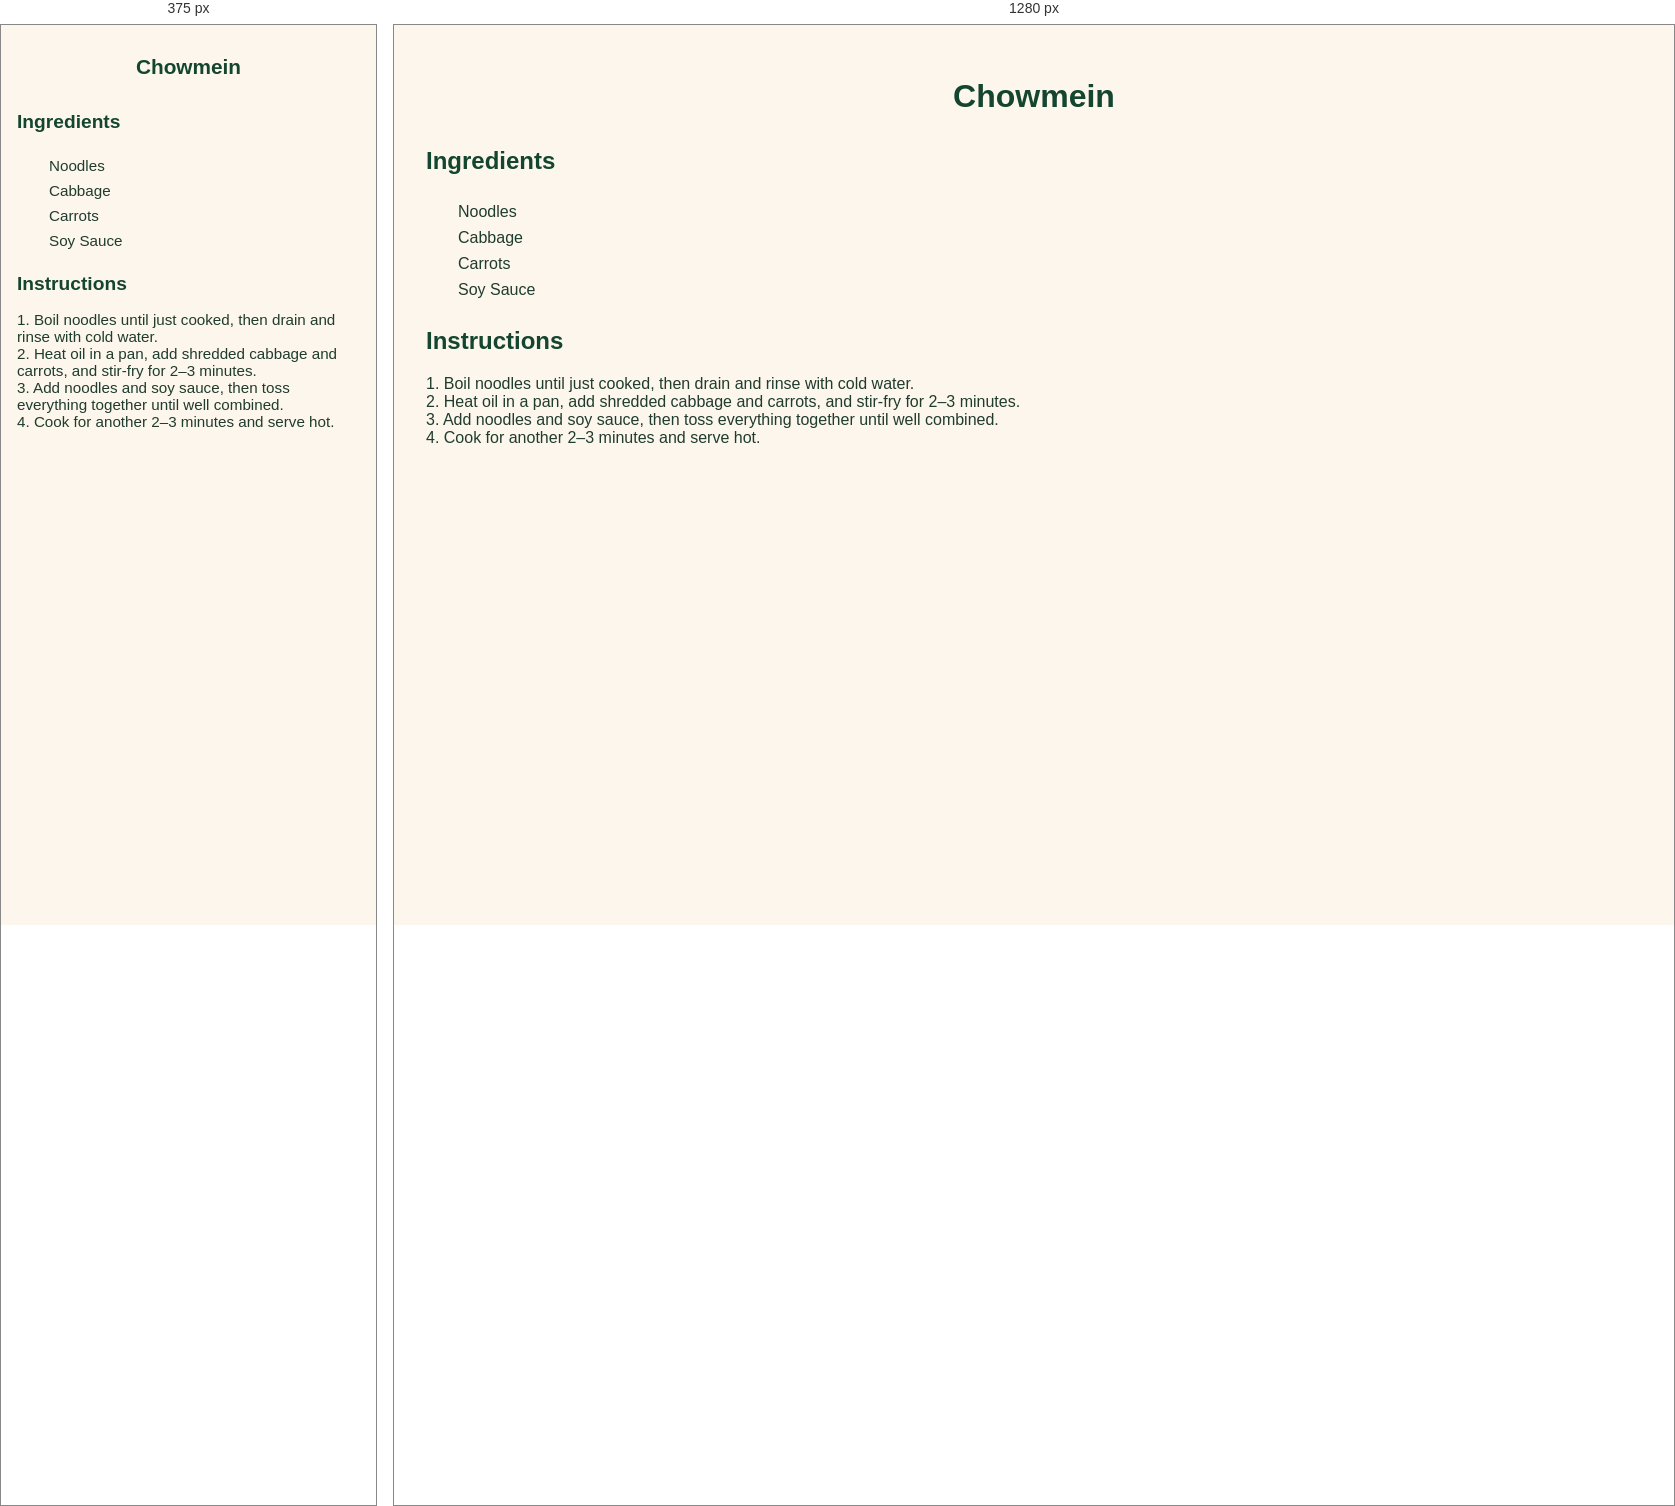
Rendered at 375 px and 1280 px, left to right.

<!-- file: chowmein.html -->
<!-- recipes/chowmein.html -->
<!DOCTYPE html>
<html lang="en">
<head>
  <meta charset="UTF-8">
  <title>Chowmein Recipe</title>
  <link rel="stylesheet" href="../styles.css">
</head>
<body>
  <header>
    <h1>Chowmein</h1>
  </header>

  <main>
    <h2>Ingredients</h2>
    <ul class="ingredients">
      <li>Noodles</li>
      <li>Cabbage</li>
      <li>Carrots</li>
      <li>Soy Sauce</li>
    </ul>

    <div id="inventory-check-result" style="margin-top: 1rem; font-weight: bold;"></div>

    <h2>Instructions</h2>
    <p>
      1. Boil noodles until just cooked, then drain and rinse with cold water.<br>
      2. Heat oil in a pan, add shredded cabbage and carrots, and stir-fry for 2–3 minutes.<br>
      3. Add noodles and soy sauce, then toss everything together until well combined.<br>
      4. Cook for another 2–3 minutes and serve hot.
    </p>
  </main>

  <script src="../script.js"></script>
</body>
</html>


/* @media block from styles.css */
@media screen and (max-width: 600px) {
  body {
    padding: 1rem;
    font-size: 0.95rem;
  }

  h1 {
    font-size: 1.5rem;
  }

  h2 {
    font-size: 1.2rem;
  }

  #searchInput {
    width: 100%;
    font-size: 1rem;
    padding: 0.6rem;
  }

  .has-ingredients {
    padding: 0.8rem;
  }

  button {
    font-size: 0.85rem;
    padding: 0.5rem 0.75rem;
  }

  #grocery-list {
    padding: 1rem;
    font-size: 0.9rem;
  }

  footer, nav, .tagline {
    text-align: center;
  }
}

/* @media block from styles.css */
@media screen and (max-width: 600px) {
  nav.top-nav {
    flex-direction: column;
    align-items: center;
    gap: 0.75rem;
    padding: 1rem;
  }

  nav.top-nav a {
    font-size: 1rem;
    padding: 0.6rem 1.2rem;
    width: 100%;
    text-align: center;
  }

  header h1 {
    font-size: 1.3rem;
  }

  .tagline {
    font-size: 0.95rem;
  }

  .container,
  main section,
  #grocery-list,
  .inventory-card {
    padding: 1rem;
    margin: 1rem;
  }

  button,
  input[type="text"],
  input[type="number"] {
    font-size: 0.95rem;
    padding: 0.5rem;
  }

  .inventory-inputs {
    flex-direction: column;
    gap: 0.5rem;
  }

  .inventory-actions {
    flex-direction: column;
    align-items: stretch;
  }
}